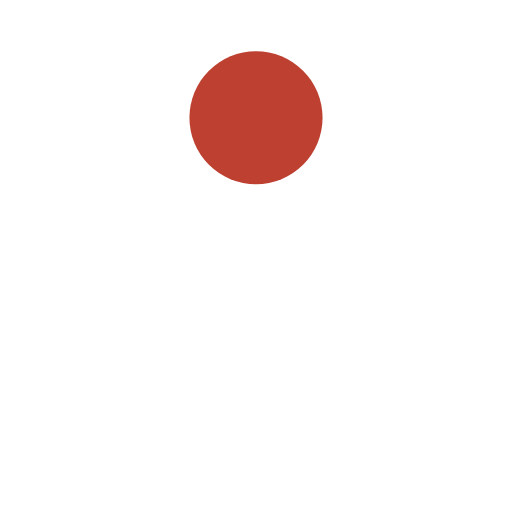
t = 0.00 s
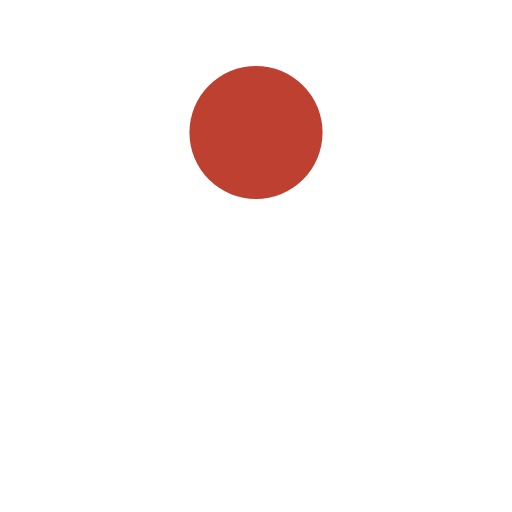
t = 0.13 s
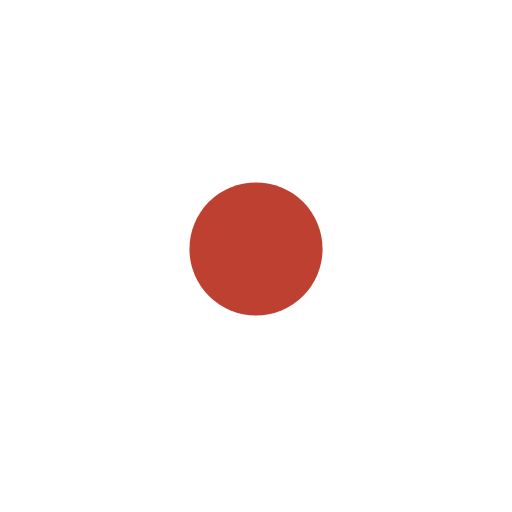
t = 0.38 s
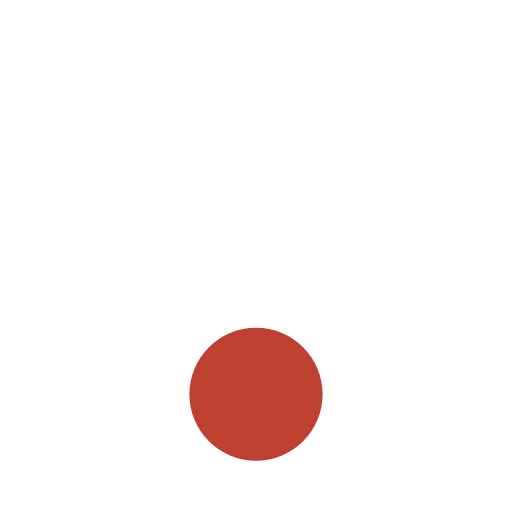
t = 0.50 s
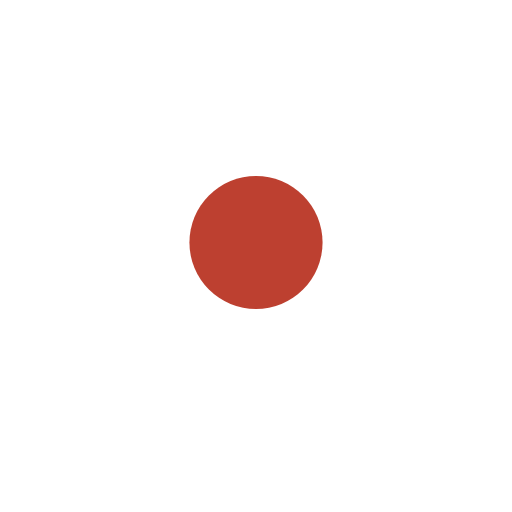
t = 0.63 s
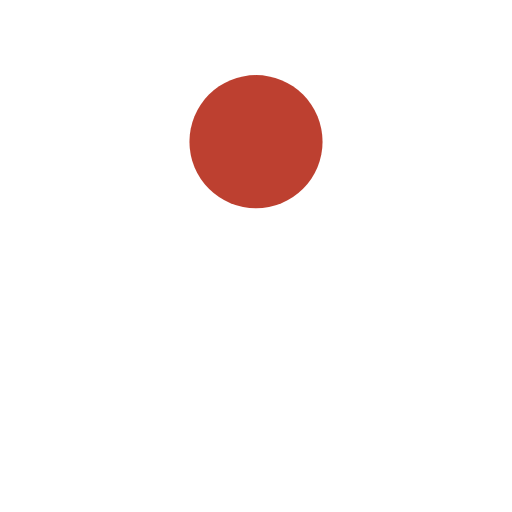
t = 0.88 s

The animated SVG that drew these frames (rendered in a browser with its animation timeline set to each time). Animation: 1 SMIL element (animate=1); one cycle of 1.00 s, repeats indefinitely.

<svg width="100px"  height="100px"  xmlns="http://www.w3.org/2000/svg" viewBox="0 0 100 100" preserveAspectRatio="xMidYMid" class="lds-ball" style="background: none;">
    <circle cx="50" ng-attr-cy="{{config.cy}}" ng-attr-r="{{config.radius}}" ng-attr-fill="{{config.color}}" cy="37.7014" r="13" fill="#bd4030">
      <animate attributeName="cy" calcMode="spline" values="23;77;23" keyTimes="0;0.5;1" dur="1" keySplines="0.45 0 0.9 0.55;0 0.45 0.55 0.9" begin="0s" repeatCount="indefinite"></animate>
    </circle>
  </svg>